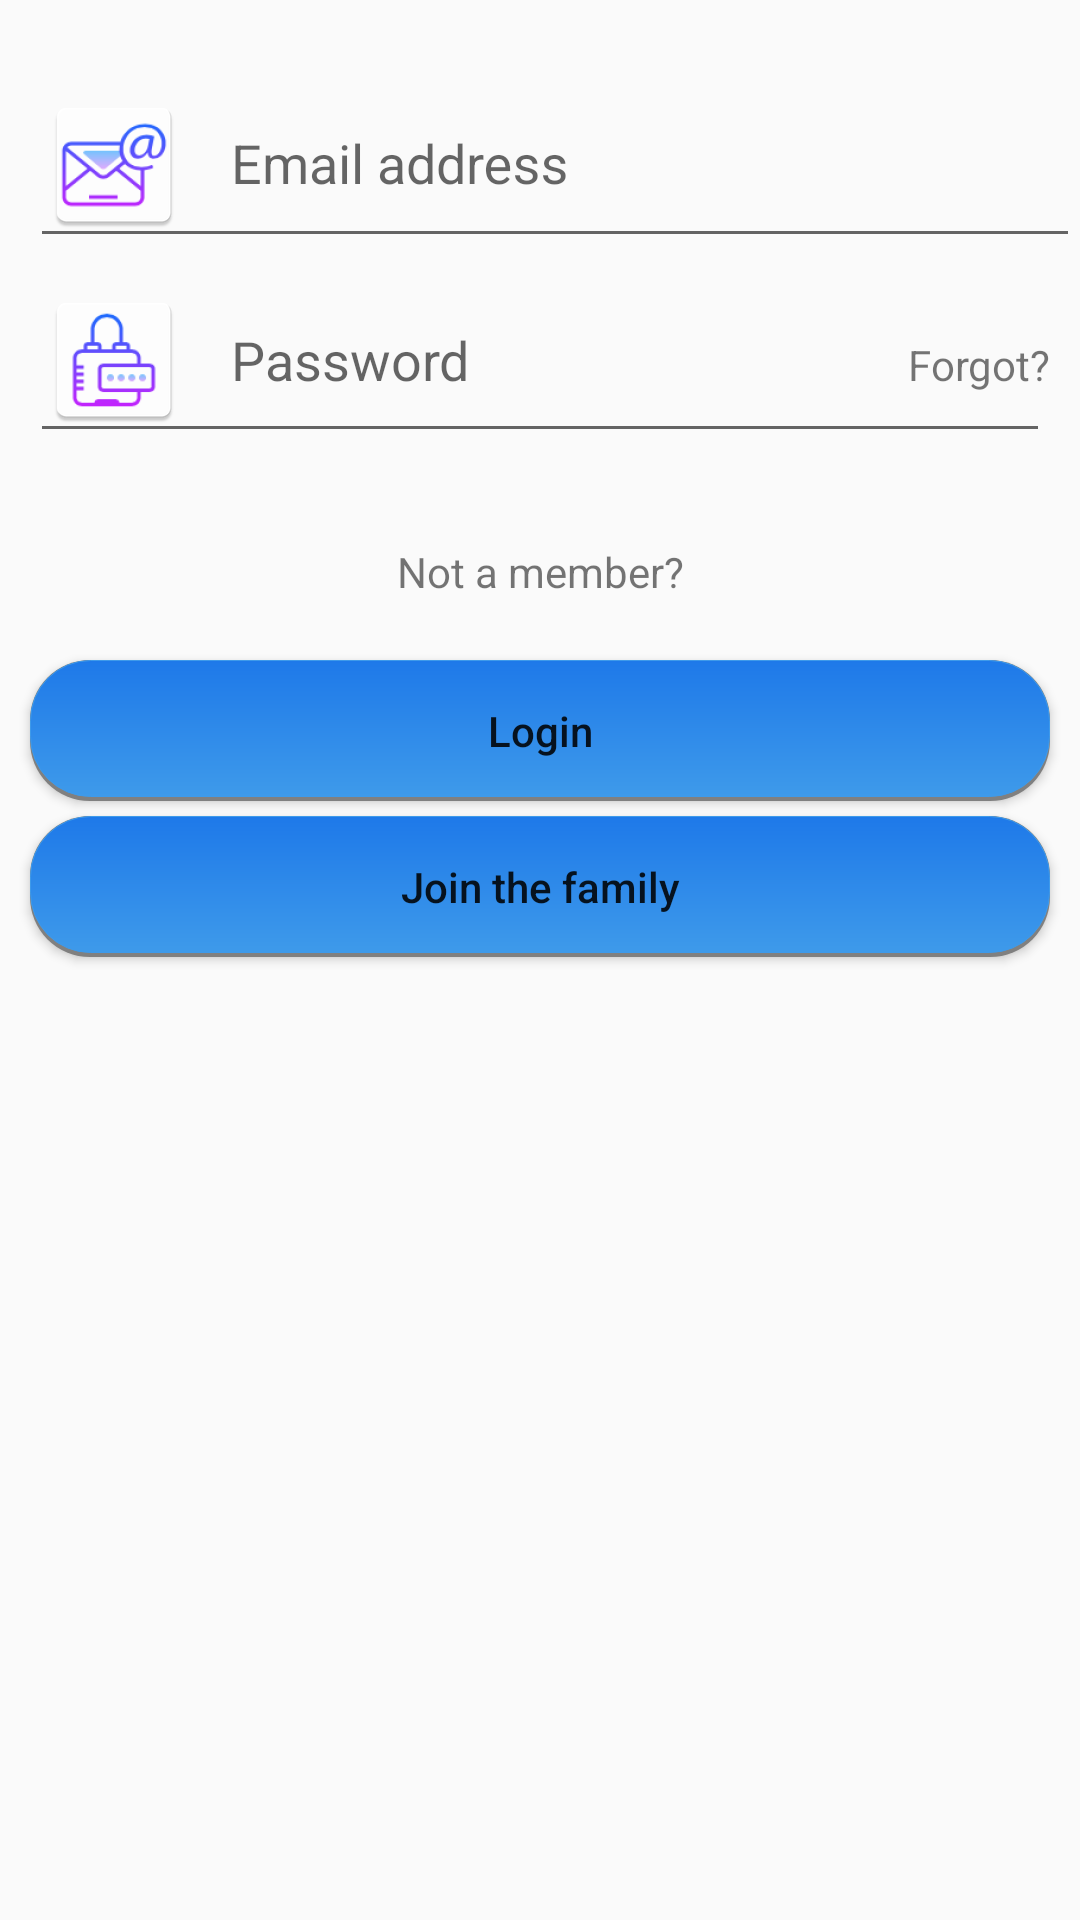

Here is an Android app screen rendered from its layout file. Give the layout XML and the strings, colors and styles it references.
<!-- AndroidManifest.xml: application theme AppTheme -->
<!-- res/layout/signin.xml -->
<?xml version="1.0" encoding="utf-8"?>
<LinearLayout xmlns:android="http://schemas.android.com/apk/res/android"
              xmlns:app="http://schemas.android.com/apk/lib/ccpe001.familywallet"
              android:focusable="true"
              android:focusableInTouchMode="true"
              android:orientation="vertical"
              android:layout_width="match_parent"
              android:layout_height="match_parent">



    <android.support.design.widget.TextInputLayout
            android:layout_height="wrap_content"
            android:layout_marginTop="10dp"
            android:layout_width="match_parent"
    >
        <EditText
                android:hint="Email address"
                android:drawableStart="@mipmap/email"
                android:drawablePadding="15dp"
                android:layout_marginLeft="10dp"
                android:inputType="textEmailAddress"

                android:layout_width="match_parent"
                android:layout_height="wrap_content" android:id="@+id/emailTxt" android:maxLines="1"/>
    </android.support.design.widget.TextInputLayout>


    <android.support.design.widget.TextInputLayout
            app:passwordToggleDrawable="@mipmap/xhdpi"
            android:layout_height="wrap_content"
            android:layout_width="match_parent"
            app:passwordToggleEnable="true">
        <RelativeLayout android:layout_width="match_parent"
                        android:layout_marginLeft="10dp"
                        android:layout_marginRight="10dp"
                        android:layout_height="match_parent">


        <EditText
                android:hint="Password"
                android:drawableStart="@mipmap/password"
                android:drawablePadding="15dp"
                android:inputType="textPassword"

                android:layout_width="match_parent"
                android:layout_height="wrap_content"
                android:id="@+id/passwordTxt"
                android:maxLines="1"/>


        <TextView
                android:text="Forgot?"
                android:clickable="true"
                android:textAlignment="textEnd"
                android:layout_alignBottom="@+id/passwordTxt"
                android:layout_alignBaseline="@+id/passwordTxt"
                android:layout_alignParentRight="true"
                android:layout_width="match_parent"
                android:layout_height="wrap_content" android:id="@+id/textView"/>

        </RelativeLayout>
    </android.support.design.widget.TextInputLayout>

    <TextView
            android:text="Not a member?"
            android:clickable="true"
            android:layout_marginTop="30dp"

            android:textAlignment="center"
            android:layout_width="match_parent"
            android:layout_height="wrap_content" android:id="@+id/textView2"/>

    <Button
            android:text="Login"
            android:gravity="center_vertical"

            android:background="@drawable/roundbutton"
            android:layout_width="match_parent"
            android:textAllCaps="false"
            android:textAlignment="center"
            android:layout_marginLeft="10dp"
            android:layout_marginRight="10dp"
            android:layout_marginBottom="5dp"
            android:layout_marginTop="20dp"
            android:layout_height="47dp"
            android:id="@+id/signInBtn"/>
         <Button
                 android:text="Join the family"
                 android:gravity="center_vertical"

                android:background="@drawable/roundbutton"
                android:layout_width="match_parent"
                 android:textAllCaps="false"
                android:textAlignment="center"
                android:layout_marginLeft="10dp"
                android:layout_marginRight="10dp"


                android:layout_height="47dp"
                android:id="@+id/qrscannerBtn"/>




</LinearLayout>
<!-- resources referenced by this layout -->
<resources>
  <!-- drawable roundbutton (drawable) -->
  <layer-list
          xmlns:android="http://schemas.android.com/apk/res/android">
  
      <item android:drawable="@drawable/shadow"/>
      <item
              android:drawable="@drawable/round"
              android:bottom="4px" />
  
  </layer-list>
  <!-- mipmap email: png bitmap (mipmap-hdpi, 3141 bytes) -->
  <!-- mipmap password: png bitmap (mipmap-hdpi, 2481 bytes) -->
  <!-- mipmap xhdpi: png bitmap (mipmap-xxxhdpi, 7559 bytes) -->
  <style name="AppTheme" parent="Theme.AppCompat.Light.DarkActionBar">
          
          <item name="colorPrimary">@color/colorPrimary</item>
          <item name="colorPrimaryDark">@color/colorPrimaryDark</item>
          <item name="colorAccent">@color/colorAccent</item>
          <item name="android:activatedBackgroundIndicator">@drawable/bg_key</item>
      </style>
  <!-- drawable shadow (drawable) -->
  <shape android:shape="rectangle"
         xmlns:android="http://schemas.android.com/apk/res/android">
  
      <solid android:color="#808080"/>
      <corners android:radius="20dip"/>
  
  </shape>
  <!-- drawable round (drawable) -->
  <shape android:shape="rectangle"
         xmlns:android="http://schemas.android.com/apk/res/android">
      <gradient
              android:startColor="@color/colorPrimary"
              android:endColor="@color/colorPrimaryDark"
              android:angle="90">
      </gradient>
  
      <corners android:radius="20dip" />
  
      <stroke
              android:width="1px"
              android:color="@color/colorPrimary" />
  </shape>
  <color name="colorPrimary">#3e9aea</color>
  <color name="colorPrimaryDark">#1e79e9</color>
  <color name="colorAccent">#1079f9</color>
  <!-- drawable bg_key (drawable) -->
  <?xml version="1.0" encoding="utf-8"?>
  <selector xmlns:android="http://schemas.android.com/apk/res/android">
  
      <item android:state_activated="true" android:drawable="@color/lightBlue" />=
      <item android:state_pressed="true" android:drawable="@color/DarkerBlue" />
      <item android:drawable="@android:color/transparent" />
  
  </selector>
  <color name="lightBlue">#5400ddff</color>
  <color name="DarkerBlue">#c000ddff</color>
</resources>
